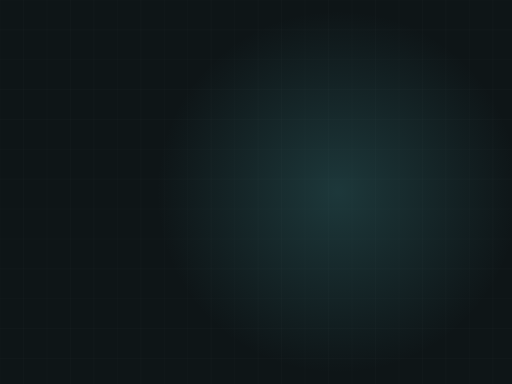
t = 0.00 s
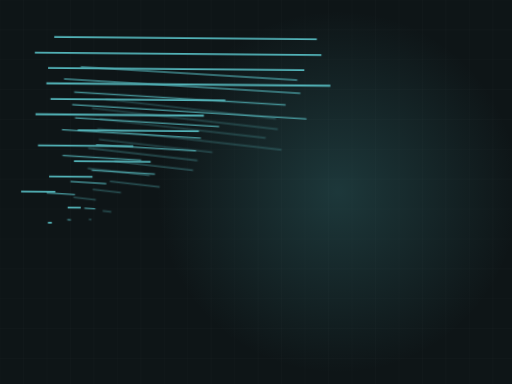
t = 2.33 s
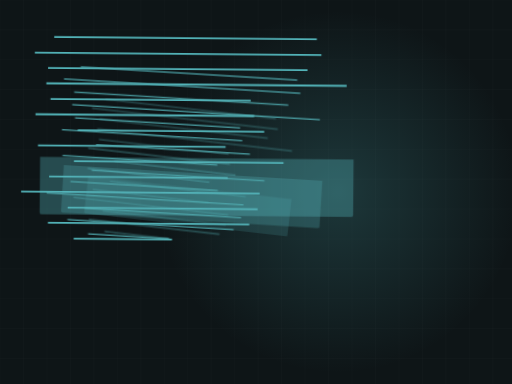
t = 3.50 s
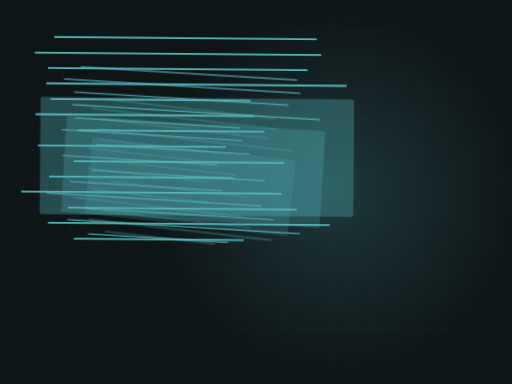
t = 5.10 s
t = 6.37 s: frame unchanged from t = 5.10 s, image omitted
t = 7.93 s: frame unchanged from t = 5.10 s, image omitted

The animated SVG that drew these frames (rendered in a browser with its animation timeline set to each time). Animation: 2 CSS @keyframes rules; frames cover the first 7.92 s, repeats indefinitely.

<svg xmlns="http://www.w3.org/2000/svg" viewBox="0 0 1200 900" width="1200" height="900" role="img" aria-label="tree motion graphic"><style>.rise{transform-origin:center bottom;animation:rs 9.73s ease-in-out infinite}@keyframes rs{0%,16%{transform:scaleY(0)}48%{transform:scaleY(1)}86%{transform:scaleY(1);opacity:.34}96%,100%{opacity:0}}.dw{stroke-dasharray:100;stroke-dashoffset:100;animation:dw 9.73s ease-in-out infinite}@keyframes dw{0%{stroke-dashoffset:100}22%{stroke-dashoffset:0}100%{stroke-dashoffset:0}}@media (prefers-reduced-motion: reduce){*{animation:none!important}.dw{stroke-dashoffset:0!important}.st,.rise,.rg,.sw,.ln{opacity:1!important;transform:none!important}}</style><rect width="1200" height="900" fill="#0e1517"/><line x1="0" y1="0" x2="0" y2="900" stroke="#f1f6f7" stroke-width="1" opacity=".03"/><line x1="55" y1="0" x2="55" y2="900" stroke="#f1f6f7" stroke-width="1" opacity=".03"/><line x1="110" y1="0" x2="110" y2="900" stroke="#f1f6f7" stroke-width="1" opacity=".03"/><line x1="165" y1="0" x2="165" y2="900" stroke="#f1f6f7" stroke-width="1" opacity=".03"/><line x1="220" y1="0" x2="220" y2="900" stroke="#f1f6f7" stroke-width="1" opacity=".03"/><line x1="275" y1="0" x2="275" y2="900" stroke="#f1f6f7" stroke-width="1" opacity=".03"/><line x1="330" y1="0" x2="330" y2="900" stroke="#f1f6f7" stroke-width="1" opacity=".03"/><line x1="385" y1="0" x2="385" y2="900" stroke="#f1f6f7" stroke-width="1" opacity=".03"/><line x1="440" y1="0" x2="440" y2="900" stroke="#f1f6f7" stroke-width="1" opacity=".03"/><line x1="495" y1="0" x2="495" y2="900" stroke="#f1f6f7" stroke-width="1" opacity=".03"/><line x1="550" y1="0" x2="550" y2="900" stroke="#f1f6f7" stroke-width="1" opacity=".03"/><line x1="605" y1="0" x2="605" y2="900" stroke="#f1f6f7" stroke-width="1" opacity=".03"/><line x1="660" y1="0" x2="660" y2="900" stroke="#f1f6f7" stroke-width="1" opacity=".03"/><line x1="715" y1="0" x2="715" y2="900" stroke="#f1f6f7" stroke-width="1" opacity=".03"/><line x1="770" y1="0" x2="770" y2="900" stroke="#f1f6f7" stroke-width="1" opacity=".03"/><line x1="825" y1="0" x2="825" y2="900" stroke="#f1f6f7" stroke-width="1" opacity=".03"/><line x1="880" y1="0" x2="880" y2="900" stroke="#f1f6f7" stroke-width="1" opacity=".03"/><line x1="935" y1="0" x2="935" y2="900" stroke="#f1f6f7" stroke-width="1" opacity=".03"/><line x1="990" y1="0" x2="990" y2="900" stroke="#f1f6f7" stroke-width="1" opacity=".03"/><line x1="1045" y1="0" x2="1045" y2="900" stroke="#f1f6f7" stroke-width="1" opacity=".03"/><line x1="1100" y1="0" x2="1100" y2="900" stroke="#f1f6f7" stroke-width="1" opacity=".03"/><line x1="1155" y1="0" x2="1155" y2="900" stroke="#f1f6f7" stroke-width="1" opacity=".03"/><line x1="0" y1="0" x2="1200" y2="0" stroke="#f1f6f7" stroke-width="1" opacity=".03"/><line x1="0" y1="70" x2="1200" y2="70" stroke="#f1f6f7" stroke-width="1" opacity=".03"/><line x1="0" y1="140" x2="1200" y2="140" stroke="#f1f6f7" stroke-width="1" opacity=".03"/><line x1="0" y1="210" x2="1200" y2="210" stroke="#f1f6f7" stroke-width="1" opacity=".03"/><line x1="0" y1="280" x2="1200" y2="280" stroke="#f1f6f7" stroke-width="1" opacity=".03"/><line x1="0" y1="350" x2="1200" y2="350" stroke="#f1f6f7" stroke-width="1" opacity=".03"/><line x1="0" y1="420" x2="1200" y2="420" stroke="#f1f6f7" stroke-width="1" opacity=".03"/><line x1="0" y1="490" x2="1200" y2="490" stroke="#f1f6f7" stroke-width="1" opacity=".03"/><line x1="0" y1="560" x2="1200" y2="560" stroke="#f1f6f7" stroke-width="1" opacity=".03"/><line x1="0" y1="630" x2="1200" y2="630" stroke="#f1f6f7" stroke-width="1" opacity=".03"/><line x1="0" y1="700" x2="1200" y2="700" stroke="#f1f6f7" stroke-width="1" opacity=".03"/><line x1="0" y1="770" x2="1200" y2="770" stroke="#f1f6f7" stroke-width="1" opacity=".03"/><line x1="0" y1="840" x2="1200" y2="840" stroke="#f1f6f7" stroke-width="1" opacity=".03"/><defs><radialGradient id="g"><stop offset="0%" stop-color="#52b3b8" stop-opacity=".22"/><stop offset="100%" stop-color="#52b3b8" stop-opacity="0"/></radialGradient></defs><circle cx="792" cy="450" r="425" fill="url(#g)"/><g opacity="1.00" transform="translate(-90,-120) scale(0.92) rotate(0.49 600 460)"><clipPath id="cl"><rect x="200" y="380" width="800" height="300" rx="6"/></clipPath><g clip-path="url(#cl)"><rect class="rise" x="200" y="380" width="800" height="300" fill="#52b3b8" opacity=".34"/></g><path class="dw" d="M234,228 L903,228" pathLength="100" stroke="#52b3b8" stroke-width="4.5" fill="none" stroke-linejoin="round" style="animation-delay:0.00s"/><path class="dw" d="M185,268 L915,268" pathLength="100" stroke="#52b3b8" stroke-width="4.5" fill="none" stroke-linejoin="round" style="animation-delay:0.18s"/><path class="dw" d="M219,307 L880,307" pathLength="100" stroke="#52b3b8" stroke-width="4.5" fill="none" stroke-linejoin="round" style="animation-delay:0.36s"/><path class="dw" d="M215,346 L980,346" pathLength="100" stroke="#52b3b8" stroke-width="4.5" fill="none" stroke-linejoin="round" style="animation-delay:0.54s"/><path class="dw" d="M226,386 L736,386" pathLength="100" stroke="#52b3b8" stroke-width="4.5" fill="none" stroke-linejoin="round" style="animation-delay:0.72s"/><path class="dw" d="M188,425 L745,425" pathLength="100" stroke="#52b3b8" stroke-width="4.5" fill="none" stroke-linejoin="round" style="animation-delay:0.90s"/><path class="dw" d="M296,465 L771,465" pathLength="100" stroke="#52b3b8" stroke-width="4.5" fill="none" stroke-linejoin="round" style="animation-delay:1.07s"/><path class="dw" d="M195,504 L673,504" pathLength="100" stroke="#52b3b8" stroke-width="4.5" fill="none" stroke-linejoin="round" style="animation-delay:1.25s"/><path class="dw" d="M287,544 L822,544" pathLength="100" stroke="#52b3b8" stroke-width="4.5" fill="none" stroke-linejoin="round" style="animation-delay:1.43s"/><path class="dw" d="M224,583 L692,583" pathLength="100" stroke="#52b3b8" stroke-width="4.5" fill="none" stroke-linejoin="round" style="animation-delay:1.61s"/><path class="dw" d="M153,622 L816,622" pathLength="100" stroke="#52b3b8" stroke-width="4.5" fill="none" stroke-linejoin="round" style="animation-delay:1.79s"/><path class="dw" d="M272,662 L855,662" pathLength="100" stroke="#52b3b8" stroke-width="4.5" fill="none" stroke-linejoin="round" style="animation-delay:1.97s"/><path class="dw" d="M222,701 L940,701" pathLength="100" stroke="#52b3b8" stroke-width="4.5" fill="none" stroke-linejoin="round" style="animation-delay:2.15s"/><path class="dw" d="M288,741 L721,741" pathLength="100" stroke="#52b3b8" stroke-width="4.5" fill="none" stroke-linejoin="round" style="animation-delay:2.33s"/></g><g opacity="0.74" transform="translate(0,0) scale(0.76) rotate(3.49 600 460)"><clipPath id="cl"><rect x="200" y="380" width="800" height="300" rx="6"/></clipPath><g clip-path="url(#cl)"><rect class="rise" x="200" y="380" width="800" height="300" fill="#52b3b8" opacity=".34"/></g><path class="dw" d="M234,228 L903,228" pathLength="100" stroke="#52b3b8" stroke-width="4.5" fill="none" stroke-linejoin="round" style="animation-delay:0.00s"/><path class="dw" d="M185,268 L915,268" pathLength="100" stroke="#52b3b8" stroke-width="4.5" fill="none" stroke-linejoin="round" style="animation-delay:0.18s"/><path class="dw" d="M219,307 L880,307" pathLength="100" stroke="#52b3b8" stroke-width="4.5" fill="none" stroke-linejoin="round" style="animation-delay:0.36s"/><path class="dw" d="M215,346 L980,346" pathLength="100" stroke="#52b3b8" stroke-width="4.5" fill="none" stroke-linejoin="round" style="animation-delay:0.54s"/><path class="dw" d="M226,386 L736,386" pathLength="100" stroke="#52b3b8" stroke-width="4.5" fill="none" stroke-linejoin="round" style="animation-delay:0.72s"/><path class="dw" d="M188,425 L745,425" pathLength="100" stroke="#52b3b8" stroke-width="4.5" fill="none" stroke-linejoin="round" style="animation-delay:0.90s"/><path class="dw" d="M296,465 L771,465" pathLength="100" stroke="#52b3b8" stroke-width="4.5" fill="none" stroke-linejoin="round" style="animation-delay:1.07s"/><path class="dw" d="M195,504 L673,504" pathLength="100" stroke="#52b3b8" stroke-width="4.5" fill="none" stroke-linejoin="round" style="animation-delay:1.25s"/><path class="dw" d="M287,544 L822,544" pathLength="100" stroke="#52b3b8" stroke-width="4.5" fill="none" stroke-linejoin="round" style="animation-delay:1.43s"/><path class="dw" d="M224,583 L692,583" pathLength="100" stroke="#52b3b8" stroke-width="4.5" fill="none" stroke-linejoin="round" style="animation-delay:1.61s"/><path class="dw" d="M153,622 L816,622" pathLength="100" stroke="#52b3b8" stroke-width="4.5" fill="none" stroke-linejoin="round" style="animation-delay:1.79s"/><path class="dw" d="M272,662 L855,662" pathLength="100" stroke="#52b3b8" stroke-width="4.5" fill="none" stroke-linejoin="round" style="animation-delay:1.97s"/><path class="dw" d="M222,701 L940,701" pathLength="100" stroke="#52b3b8" stroke-width="4.5" fill="none" stroke-linejoin="round" style="animation-delay:2.15s"/><path class="dw" d="M288,741 L721,741" pathLength="100" stroke="#52b3b8" stroke-width="4.5" fill="none" stroke-linejoin="round" style="animation-delay:2.33s"/></g><g opacity="0.48" transform="translate(90,120) scale(0.60) rotate(6.49 600 460)"><clipPath id="cl"><rect x="200" y="380" width="800" height="300" rx="6"/></clipPath><g clip-path="url(#cl)"><rect class="rise" x="200" y="380" width="800" height="300" fill="#52b3b8" opacity=".34"/></g><path class="dw" d="M234,228 L903,228" pathLength="100" stroke="#52b3b8" stroke-width="4.5" fill="none" stroke-linejoin="round" style="animation-delay:0.00s"/><path class="dw" d="M185,268 L915,268" pathLength="100" stroke="#52b3b8" stroke-width="4.5" fill="none" stroke-linejoin="round" style="animation-delay:0.18s"/><path class="dw" d="M219,307 L880,307" pathLength="100" stroke="#52b3b8" stroke-width="4.5" fill="none" stroke-linejoin="round" style="animation-delay:0.36s"/><path class="dw" d="M215,346 L980,346" pathLength="100" stroke="#52b3b8" stroke-width="4.5" fill="none" stroke-linejoin="round" style="animation-delay:0.54s"/><path class="dw" d="M226,386 L736,386" pathLength="100" stroke="#52b3b8" stroke-width="4.5" fill="none" stroke-linejoin="round" style="animation-delay:0.72s"/><path class="dw" d="M188,425 L745,425" pathLength="100" stroke="#52b3b8" stroke-width="4.5" fill="none" stroke-linejoin="round" style="animation-delay:0.90s"/><path class="dw" d="M296,465 L771,465" pathLength="100" stroke="#52b3b8" stroke-width="4.5" fill="none" stroke-linejoin="round" style="animation-delay:1.07s"/><path class="dw" d="M195,504 L673,504" pathLength="100" stroke="#52b3b8" stroke-width="4.5" fill="none" stroke-linejoin="round" style="animation-delay:1.25s"/><path class="dw" d="M287,544 L822,544" pathLength="100" stroke="#52b3b8" stroke-width="4.5" fill="none" stroke-linejoin="round" style="animation-delay:1.43s"/><path class="dw" d="M224,583 L692,583" pathLength="100" stroke="#52b3b8" stroke-width="4.5" fill="none" stroke-linejoin="round" style="animation-delay:1.61s"/><path class="dw" d="M153,622 L816,622" pathLength="100" stroke="#52b3b8" stroke-width="4.5" fill="none" stroke-linejoin="round" style="animation-delay:1.79s"/><path class="dw" d="M272,662 L855,662" pathLength="100" stroke="#52b3b8" stroke-width="4.5" fill="none" stroke-linejoin="round" style="animation-delay:1.97s"/><path class="dw" d="M222,701 L940,701" pathLength="100" stroke="#52b3b8" stroke-width="4.5" fill="none" stroke-linejoin="round" style="animation-delay:2.15s"/><path class="dw" d="M288,741 L721,741" pathLength="100" stroke="#52b3b8" stroke-width="4.5" fill="none" stroke-linejoin="round" style="animation-delay:2.33s"/></g></svg>
